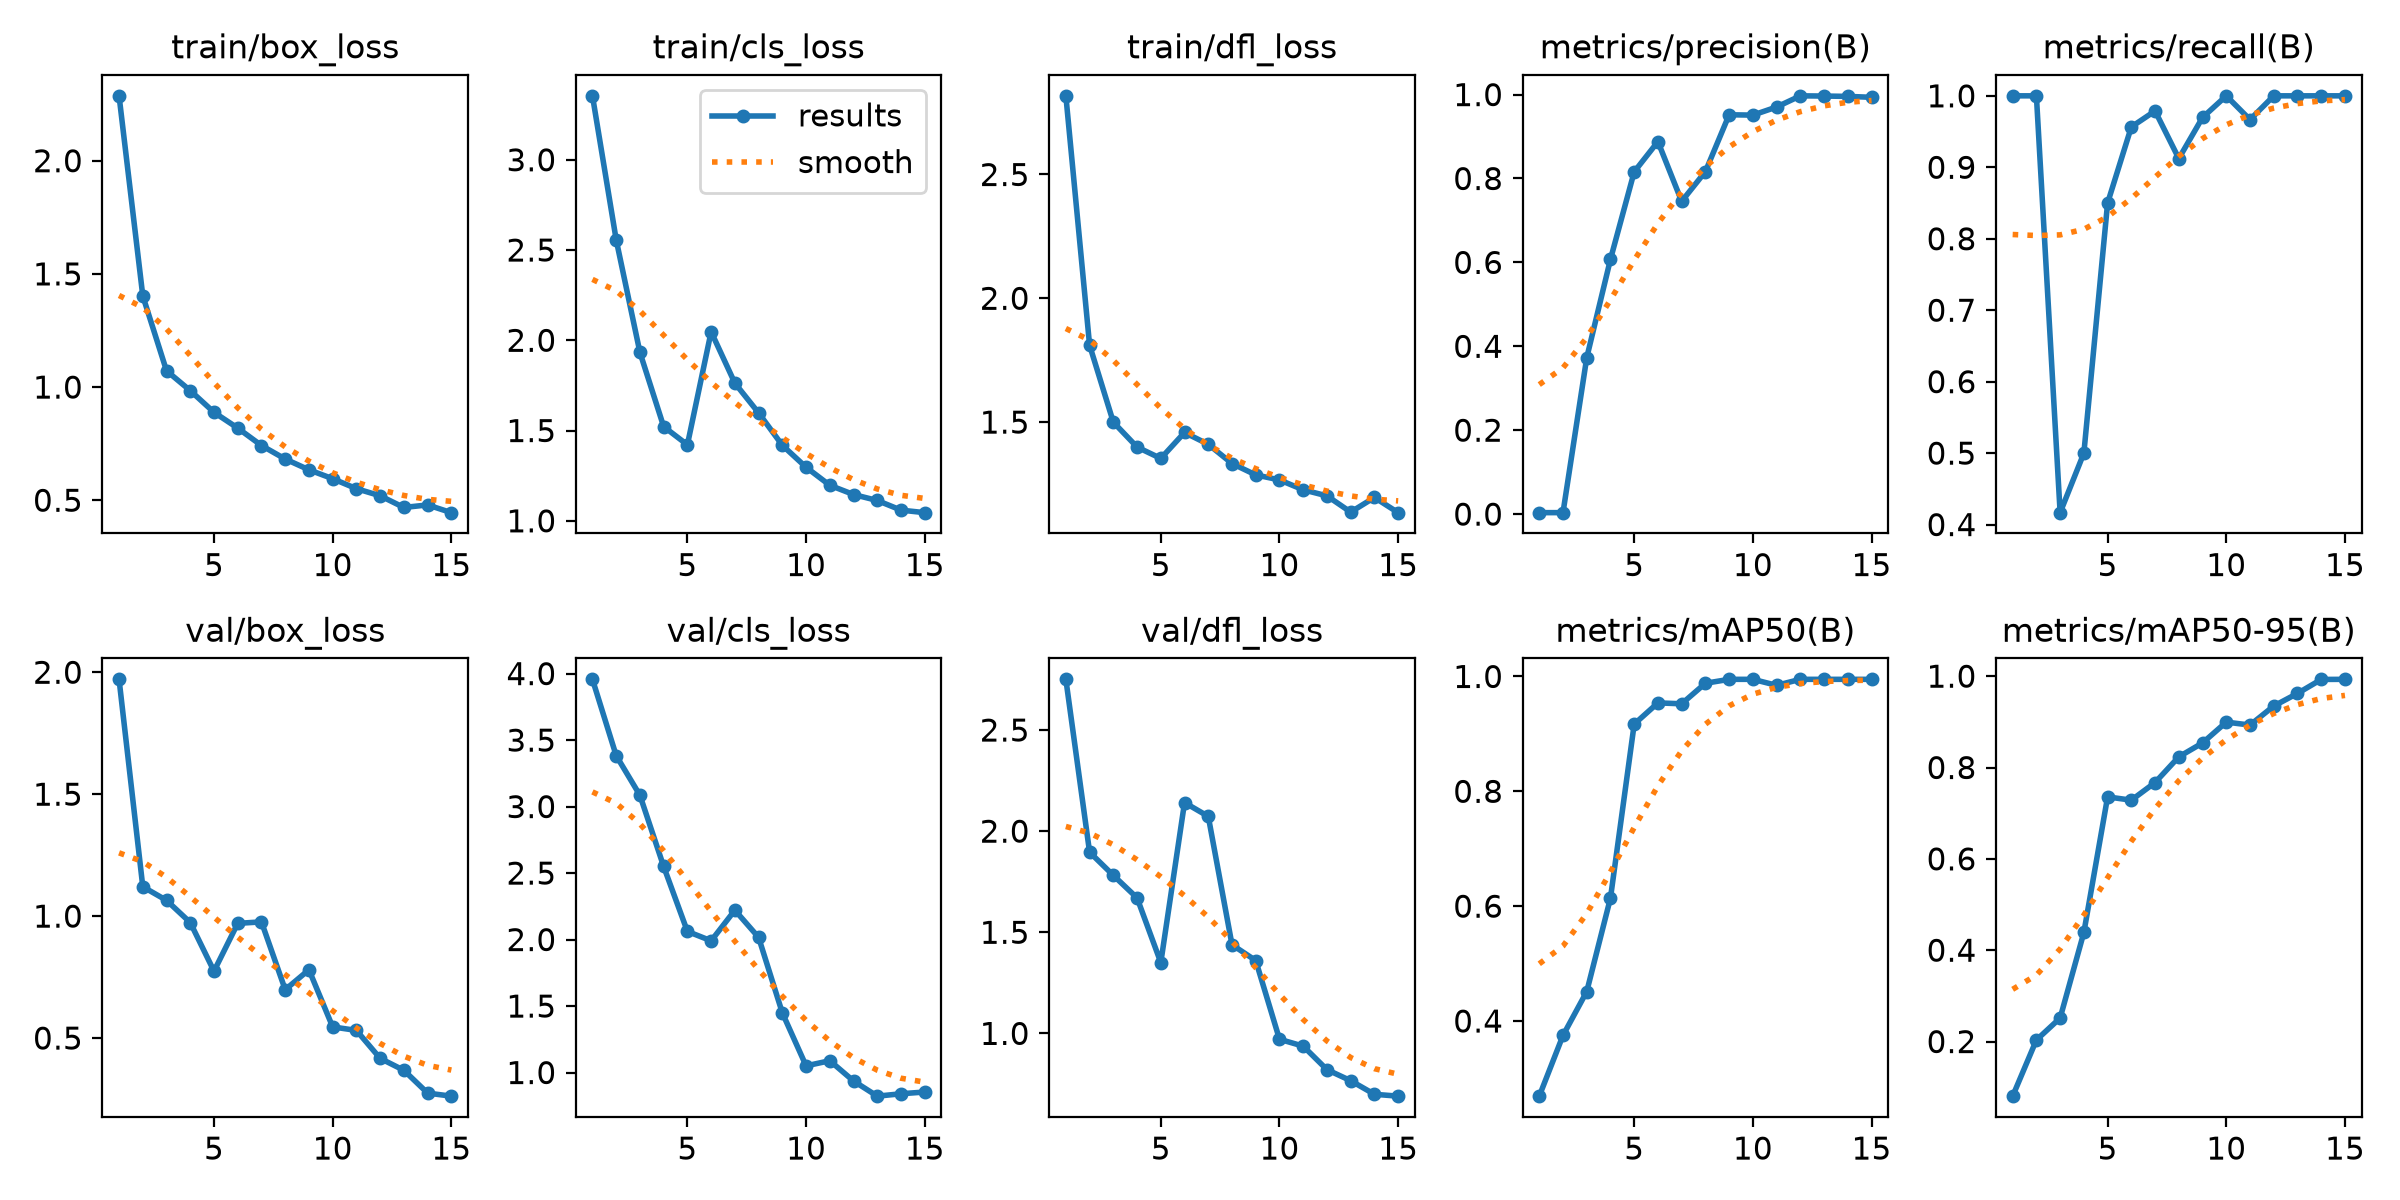

Source data for this figure (header and first rows):
epoch, time, train/box_loss, train/cls_loss, train/dfl_loss, metrics/precision(B), metrics/recall(B), metrics/mAP50(B), metrics/mAP50-95(B), val/box_loss, val/cls_loss, val/dfl_loss, lr/pg0, lr/pg1, lr/pg2
1, 2.933, 2.287, 3.354, 2.818, 0.00341, 1, 0.2691, 0.08044, 1.971, 3.957, 2.751, 0.0002, 0.0002, 0.0002
2, 4.742, 1.403, 2.557, 1.81, 0.00348, 1, 0.3749, 0.2034, 1.12, 3.383, 1.896, 0.0003892, 0.0003892, 0.0003892
3, 6.502, 1.072, 1.933, 1.5, 0.3727, 0.4167, 0.4512, 0.2515, 1.065, 3.085, 1.781, 0.0005498, 0.0005498, 0.0005498
4, 8.224, 0.9842, 1.522, 1.399, 0.6074, 0.5, 0.6141, 0.4389, 0.9736, 2.549, 1.67, 0.0006818, 0.0006818, 0.0006818
5, 10.01, 0.8884, 1.421, 1.353, 0.8159, 0.85, 0.917, 0.7356, 0.7742, 2.061, 1.35, 0.0007852, 0.0007852, 0.0007852
6, 26.48, 0.8187, 2.047, 1.458, 0.8879, 0.9565, 0.954, 0.7285, 0.9703, 1.99, 2.141, 0.00086, 0.00086, 0.00086
7, 28.16, 0.7417, 1.763, 1.41, 0.7456, 0.9788, 0.9524, 0.7671, 0.9763, 2.221, 2.073, 0.0009062, 0.0009062, 0.0009062
8, 29.89, 0.6821, 1.598, 1.333, 0.8165, 0.9122, 0.9881, 0.8234, 0.6983, 2.016, 1.438, 0.0008968, 0.0008968, 0.0008968
9, 31.6, 0.6344, 1.418, 1.287, 0.9519, 0.9697, 0.995, 0.8538, 0.78, 1.448, 1.36, 0.0007868, 0.0007868, 0.0007868
10, 33.25, 0.5951, 1.297, 1.266, 0.9511, 1, 0.995, 0.8994, 0.5456, 1.05, 0.9709, 0.0006768, 0.0006768, 0.0006768
11, 34.94, 0.5511, 1.197, 1.226, 0.9704, 0.9667, 0.9846, 0.8929, 0.5313, 1.089, 0.9368, 0.0005668, 0.0005668, 0.0005668
12, 36.65, 0.5196, 1.146, 1.202, 0.997, 1, 0.995, 0.9346, 0.4166, 0.9362, 0.8208, 0.0004568, 0.0004568, 0.0004568
13, 38.27, 0.468, 1.113, 1.136, 0.9965, 1, 0.995, 0.9623, 0.3677, 0.8223, 0.766, 0.0003467, 0.0003467, 0.0003467
14, 39.94, 0.4793, 1.059, 1.195, 0.9957, 1, 0.995, 0.9928, 0.2742, 0.8403, 0.6989, 0.0002367, 0.0002367, 0.0002367
15, 41.54, 0.4451, 1.045, 1.134, 0.9936, 1, 0.995, 0.993, 0.2617, 0.8535, 0.6896, 0.0001267, 0.0001267, 0.0001267
